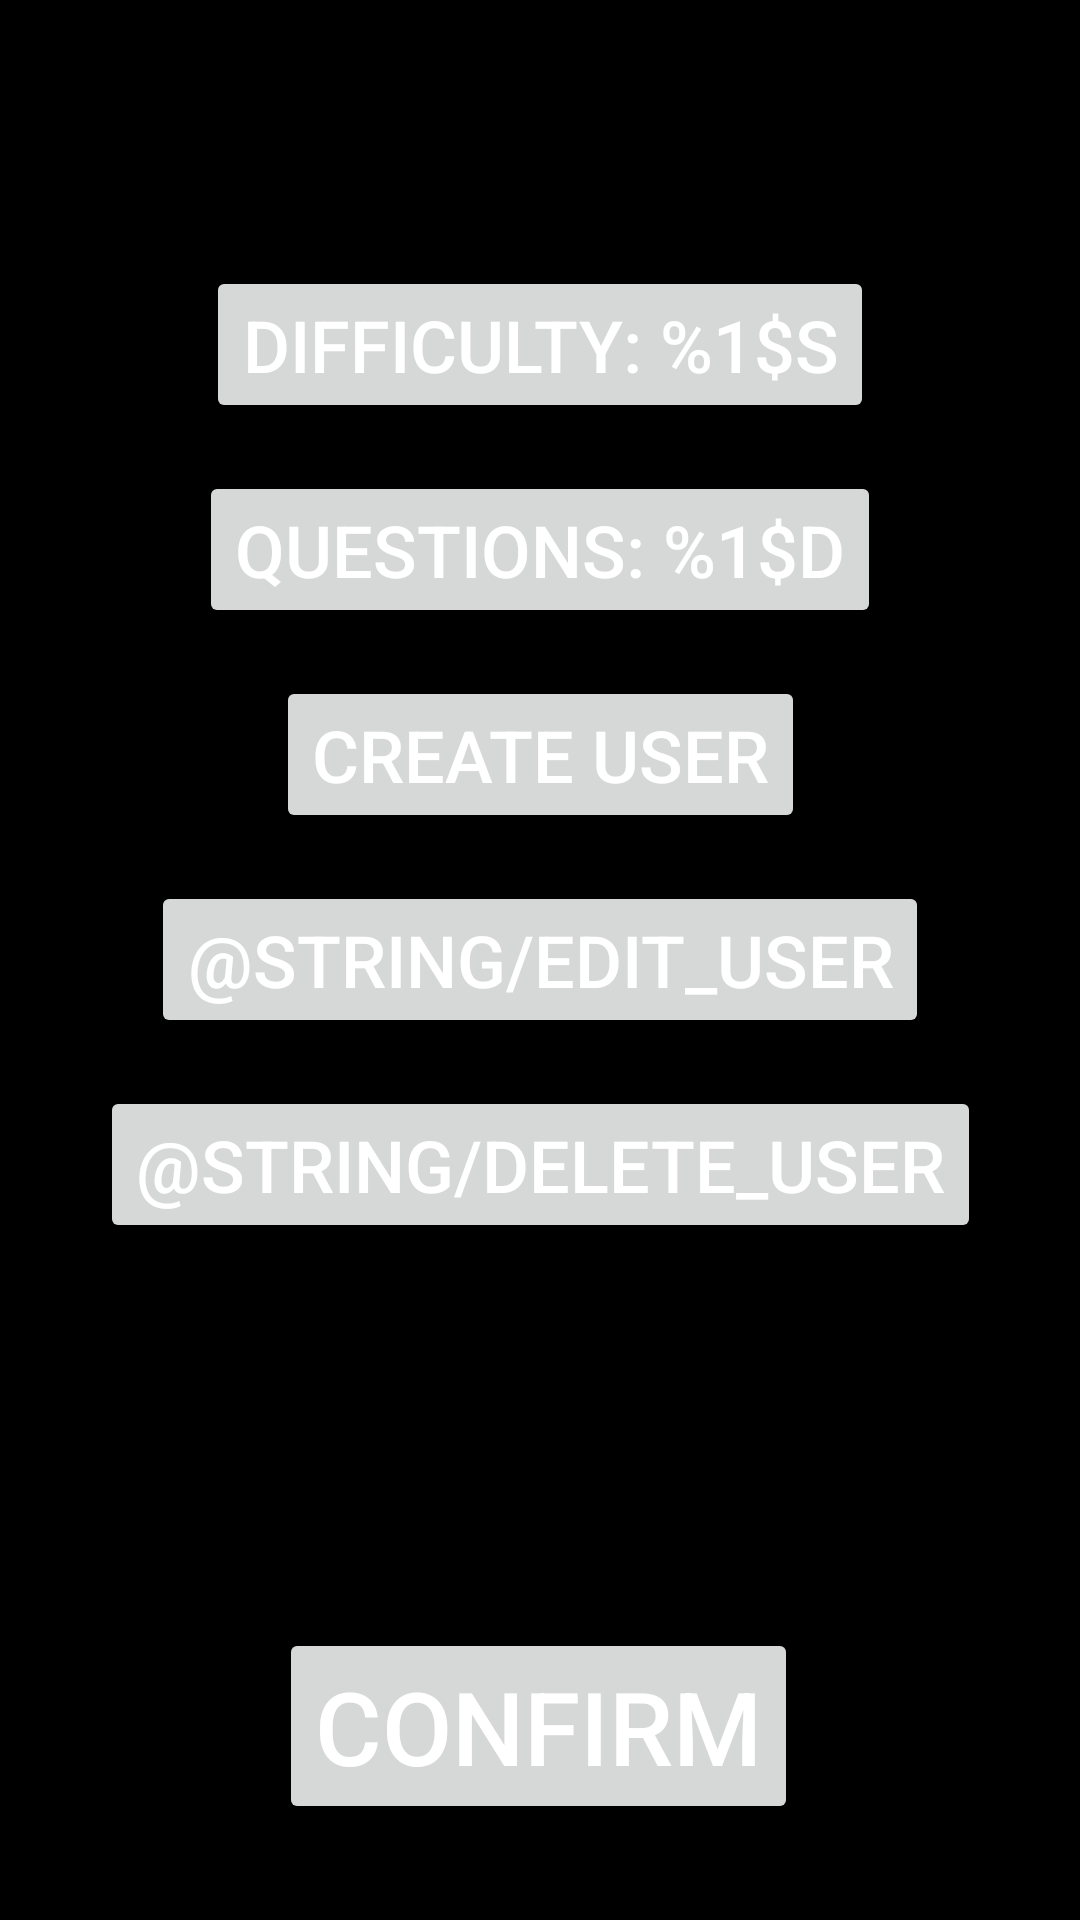

The Android layout XML behind this screen, and the referenced resources:
<!-- AndroidManifest.xml: application theme Theme.Quiz -->
<!-- res/layout/activity_config.xml -->
<?xml version="1.0" encoding="utf-8"?>
<androidx.constraintlayout.widget.ConstraintLayout xmlns:android="http://schemas.android.com/apk/res/android"
    xmlns:app="http://schemas.android.com/apk/res-auto"
    xmlns:tools="http://schemas.android.com/tools"
    android:layout_width="match_parent"
    android:layout_height="match_parent">

    <LinearLayout
        android:layout_width="wrap_content"
        android:layout_height="wrap_content"
        android:layout_marginBottom="40dp"
        android:gravity="center"
        android:orientation="vertical"
        app:layout_constraintBottom_toTopOf="@+id/configuration_confirm"
        app:layout_constraintEnd_toEndOf="parent"
        app:layout_constraintStart_toStartOf="parent"
        app:layout_constraintTop_toTopOf="parent">

        <Button
            android:id="@+id/configuration_difficulty"
            android:layout_width="wrap_content"
            android:layout_height="wrap_content"
            android:onClick="toggleDifficulty"
            android:text="@string/difficulty"
            android:textColor="@color/white"
            android:textSize="24sp" />

        <Button
            android:id="@+id/configuration_questions"
            android:layout_width="wrap_content"
            android:layout_height="wrap_content"
            android:layout_marginTop="16dp"
            android:onClick="toggleQuestionsAmount"
            android:text="@string/questions"
            android:textColor="@color/white"
            android:textSize="24sp" />

        <Button
            android:id="@+id/configuration_create_user"
            android:layout_width="wrap_content"
            android:layout_height="wrap_content"
            android:layout_marginTop="16dp"
            android:onClick="createUser"
            android:text="@string/create_user"
            android:textColor="@color/white"
            android:textSize="24sp" />

        <Button
            android:id="@+id/configuration_delete_user2"
            android:layout_width="wrap_content"
            android:layout_height="wrap_content"
            android:layout_marginTop="16dp"
            android:onClick="editUser"
            android:text="@string/edit_user"
            android:textColor="@color/white"
            android:textSize="24sp" />

        <Button
            android:id="@+id/configuration_delete_user"
            android:layout_width="wrap_content"
            android:layout_height="wrap_content"
            android:layout_marginTop="16dp"
            android:onClick="deleteUser"
            android:text="@string/delete_user"
            android:textColor="@color/white"
            android:textSize="24sp" />

    </LinearLayout>

    <Button
        android:id="@+id/configuration_confirm"
        android:layout_width="wrap_content"
        android:layout_height="wrap_content"
        android:layout_marginBottom="32dp"
        android:onClick="confirm"
        android:text="@string/confirm"
        android:textColor="@color/white"
        android:textSize="34sp"
        app:layout_constraintBottom_toBottomOf="parent"
        app:layout_constraintEnd_toEndOf="parent"
        app:layout_constraintHorizontal_bias="0.497"
        app:layout_constraintStart_toStartOf="parent" />
</androidx.constraintlayout.widget.ConstraintLayout>
<!-- resources referenced by this layout -->
<resources>
  <color name="white">#FFFFFFFF</color>
  <string name="confirm">Confirm</string>
  <string name="create_user">Create User</string>
  <string name="delete_user">Borrar usuario</string>
  <string name="difficulty">Difficulty: %1$s</string>
  <string name="edit_user">Editar usuario</string>
  <string name="questions">Questions: %1$d</string>
  <style name="Theme.Quiz" parent="Theme.MaterialComponents.DayNight.DarkActionBar">
          <item name="windowNoTitle">true</item>
          <item name="android:windowBackground">@color/black</item>
  
          
          <item name="colorControlHighlight">@color/purple_200</item>
          <item name="cardBackgroundColor">@color/purple_500</item>
          
          <item name="colorPrimary">@color/purple_500</item>
          <item name="colorPrimaryVariant">@color/purple_700</item>
          <item name="colorOnPrimary">@color/white</item>
          
          <item name="colorSecondary">@color/teal_200</item>
          <item name="colorSecondaryVariant">@color/teal_700</item>
          <item name="colorOnSecondary">@color/black</item>
          
          <item name="android:statusBarColor" tools:targetApi="l">@color/black</item>
      </style>
  <color name="black">#FF000000</color>
  <color name="purple_200">#FC8686</color>
  <color name="purple_500">#EE0000</color>
  <color name="purple_700">#B30000</color>
  <color name="teal_200">#FF03DAC5</color>
  <color name="teal_700">#FF018786</color>
</resources>
